Run: headless pygame with SDL's dummy video driver; simulated clock (each Clock.tick advances the game by its frame time, no real sleeping); random seed 0; keys injected as events and as key.get_pressed() state; mouse plan: one left click at the window centre at the start of phase 2, then a move to the lower-right quarter at the start of phase 3.
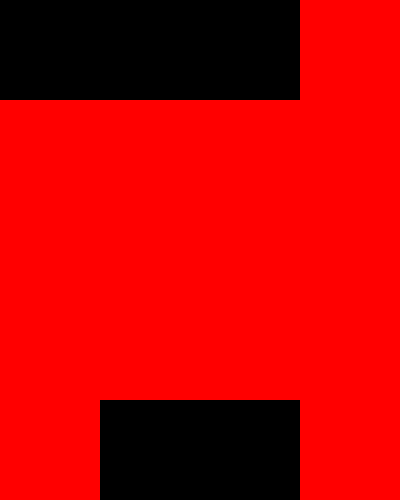
Frame 1 of 4 · flips 1–60 · no input
Frame 2 of 4 · flips 61–180 · clicked the window centre · tapped SPACE, RETURN · held RIGHT (→), D · screen unchanged from frame 1, image omitted
Frame 3 of 4 · flips 181–300 · moved the mouse to the lower-right quarter · held DOWN (↓), S · screen unchanged from frame 2, image omitted
Frame 4 of 4 · flips 301–420 · held LEFT (←), A, UP (↑), W · screen unchanged from frame 3, image omitted

The pygame program that drew these frames:

import pygame
import sys

pygame.init()

screen = pygame.display.set_mode((400, 500))
clock = pygame.time.Clock()

buttons = []


class Button:
    def __init__(self, position, size, button_id):
        super().__init__()
        self.id = button_id
        self.image = pygame.Surface(size)
        self.image.fill('red')
        self.rect = self.image.get_rect()
        self.rect.topleft = position
        buttons.append(self)

    def highlight(self, mouse_pos):
        pass

    def draw(self, surface):
        surface.blit(self.image, self.rect.topleft)

    def click(self, click_pos):
        action = False
        # checks current mouse position collides with the button
        if self.rect.collidepoint(click_pos):
            # Checks left mouse button
            if pygame.mouse.get_pressed()[0] == 1:
                action = True

        return action


Button((300, 0), (100, 100), "/")
Button((300, 100), (100, 100), "x")
Button((300, 200), (100, 100), "-")
Button((300, 300), (100, 100), "+")
Button((300, 400), (100, 100), "=")

Button((0, 100), (100, 100), 1)
Button((100, 100), (100, 100), 2)
Button((200, 100), (100, 100), 3)
Button((0, 200), (100, 100), 4)
Button((100, 200), (100, 100), 5)
Button((200, 200), (100, 100), 6)
Button((0, 300), (100, 100), 7)
Button((100, 300), (100, 100), 8)
Button((200, 300), (100, 100), 9)
Button((0, 400), (100, 100), 0)

pressed = []
expression = ""
current_number = ""

running = True
while running:
    for event in pygame.event.get():
        if event.type == pygame.QUIT:
            running = False
        if event.type == pygame.MOUSEMOTION:
            for button in buttons:
                button.highlight(event.pos)
        if event.type == pygame.MOUSEBUTTONDOWN:
            for button in buttons:
                if button.click(event.pos):
                    pressed.append(button.id)

    for button in buttons:
        button.draw(screen)

    pygame.display.update()
    screen.fill('black')

    clock.tick(60)

pygame.quit()
sys.exit()
